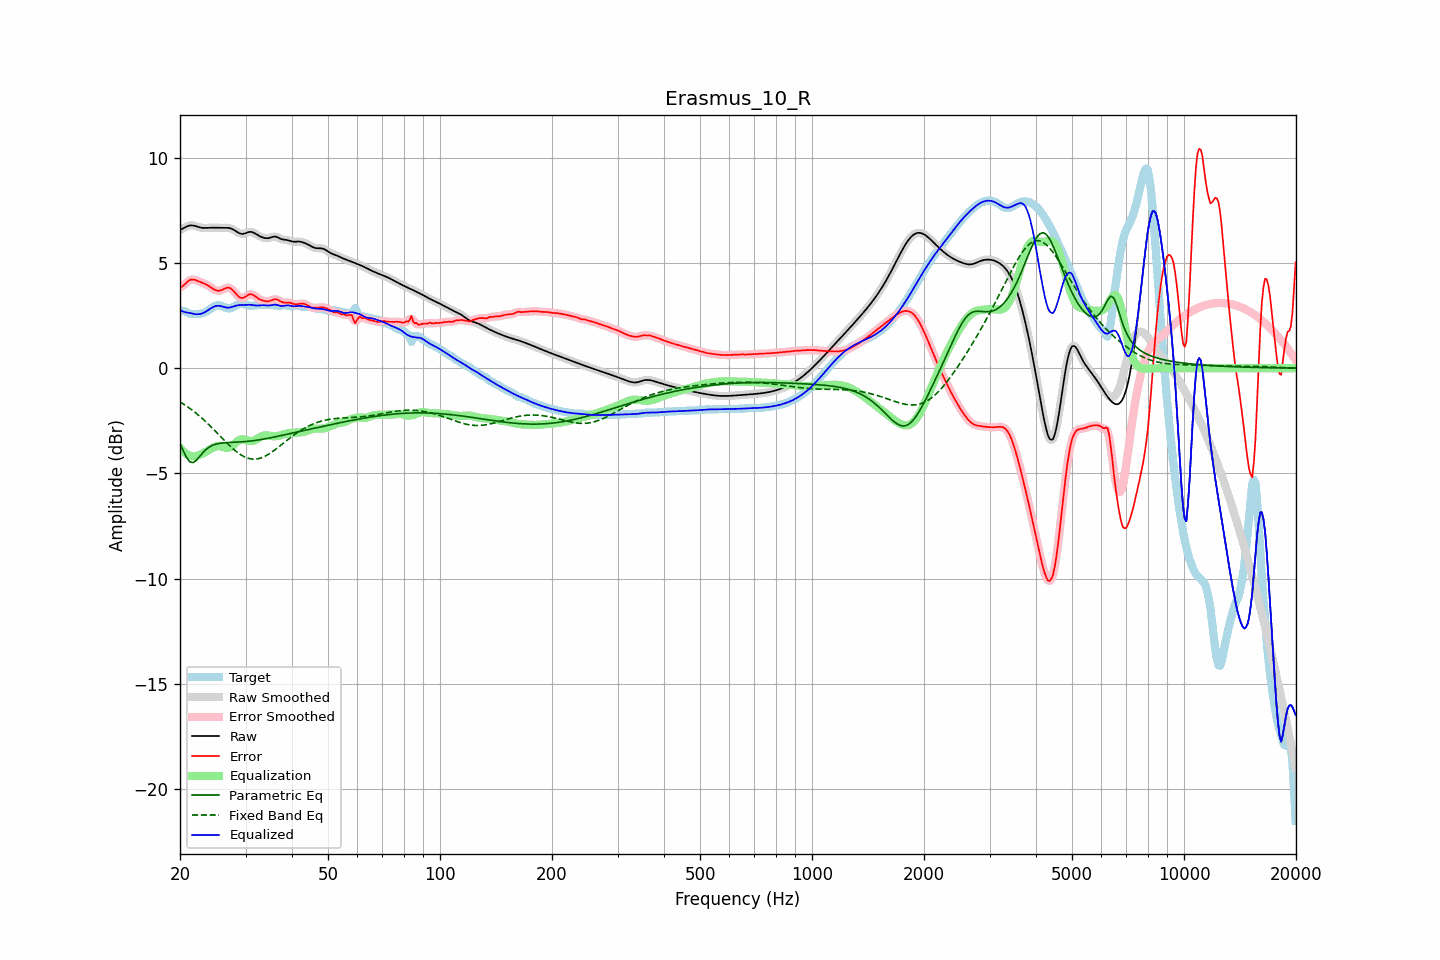

The table this chart was drawn from, first rows:
frequency, raw, error, smoothed, error_smoothed, equalization, parametric_eq, fixed_band_eq, equalized_raw, equalized_smoothed, target
20.00, 6.56, 3.83, 6.56, 3.82, -3.79, -3.58, -1.60, 2.77, 2.77, 2.73
20.20, 6.60, 3.87, 6.60, 3.87, -3.88, -3.75, -1.65, 2.72, 2.73, 2.73
20.40, 6.64, 3.92, 6.64, 3.93, -3.95, -3.92, -1.70, 2.68, 2.69, 2.72
20.61, 6.68, 3.99, 6.68, 3.99, -4.02, -4.08, -1.75, 2.66, 2.66, 2.70
20.81, 6.72, 4.06, 6.72, 4.06, -4.08, -4.23, -1.80, 2.65, 2.65, 2.66
21.02, 6.75, 4.13, 6.75, 4.13, -4.12, -4.34, -1.85, 2.63, 2.63, 2.63
21.23, 6.78, 4.18, 6.77, 4.18, -4.15, -4.44, -1.91, 2.62, 2.62, 2.60
21.44, 6.78, 4.21, 6.78, 4.20, -4.18, -4.47, -1.96, 2.60, 2.60, 2.58
21.66, 6.77, 4.21, 6.78, 4.21, -4.19, -4.49, -2.02, 2.58, 2.59, 2.57
21.87, 6.76, 4.20, 6.76, 4.20, -4.19, -4.44, -2.08, 2.57, 2.57, 2.56
22.09, 6.74, 4.17, 6.74, 4.17, -4.18, -4.39, -2.14, 2.56, 2.56, 2.57
22.31, 6.71, 4.14, 6.72, 4.14, -4.15, -4.30, -2.20, 2.56, 2.56, 2.57
22.54, 6.69, 4.11, 6.69, 4.11, -4.13, -4.22, -2.27, 2.57, 2.57, 2.58
22.76, 6.67, 4.08, 6.67, 4.08, -4.09, -4.13, -2.33, 2.58, 2.58, 2.59
22.99, 6.66, 4.05, 6.66, 4.05, -4.06, -4.03, -2.40, 2.61, 2.61, 2.61
23.22, 6.66, 4.02, 6.66, 4.02, -4.02, -3.95, -2.47, 2.64, 2.64, 2.64
23.45, 6.66, 3.99, 6.66, 3.99, -3.98, -3.88, -2.54, 2.68, 2.68, 2.67
23.69, 6.66, 3.95, 6.66, 3.95, -3.93, -3.82, -2.61, 2.73, 2.73, 2.72
23.92, 6.67, 3.90, 6.67, 3.90, -3.89, -3.76, -2.69, 2.78, 2.78, 2.77
24.16, 6.67, 3.85, 6.67, 3.85, -3.84, -3.72, -2.76, 2.83, 2.83, 2.82
24.40, 6.67, 3.80, 6.67, 3.80, -3.80, -3.67, -2.84, 2.88, 2.88, 2.87
24.65, 6.67, 3.75, 6.67, 3.75, -3.76, -3.65, -2.91, 2.92, 2.92, 2.92
24.89, 6.67, 3.71, 6.67, 3.71, -3.72, -3.62, -2.99, 2.95, 2.95, 2.96
25.14, 6.67, 3.68, 6.67, 3.68, -3.71, -3.60, -3.07, 2.96, 2.96, 2.98
25.39, 6.66, 3.67, 6.67, 3.67, -3.70, -3.58, -3.15, 2.96, 2.96, 2.99
25.65, 6.66, 3.69, 6.66, 3.68, -3.71, -3.57, -3.23, 2.95, 2.95, 2.98
25.91, 6.66, 3.71, 6.66, 3.71, -3.73, -3.56, -3.31, 2.93, 2.93, 2.95
26.16, 6.66, 3.75, 6.66, 3.75, -3.75, -3.55, -3.38, 2.91, 2.91, 2.92
26.43, 6.67, 3.79, 6.67, 3.78, -3.78, -3.54, -3.46, 2.89, 2.89, 2.88
26.69, 6.66, 3.81, 6.67, 3.81, -3.79, -3.54, -3.54, 2.88, 2.88, 2.85
26.96, 6.66, 3.83, 6.66, 3.82, -3.79, -3.53, -3.62, 2.87, 2.87, 2.83
27.23, 6.65, 3.81, 6.65, 3.81, -3.77, -3.53, -3.69, 2.88, 2.88, 2.84
27.50, 6.62, 3.76, 6.62, 3.76, -3.72, -3.53, -3.76, 2.90, 2.90, 2.86
27.77, 6.59, 3.69, 6.59, 3.69, -3.67, -3.52, -3.83, 2.92, 2.92, 2.90
28.05, 6.54, 3.60, 6.54, 3.60, -3.60, -3.52, -3.90, 2.95, 2.95, 2.94
28.33, 6.49, 3.51, 6.49, 3.51, -3.52, -3.52, -3.96, 2.97, 2.97, 2.98
28.62, 6.45, 3.43, 6.45, 3.43, -3.46, -3.51, -4.02, 2.99, 2.99, 3.02
28.90, 6.41, 3.37, 6.41, 3.37, -3.41, -3.51, -4.07, 2.99, 3.00, 3.04
29.19, 6.38, 3.34, 6.38, 3.34, -3.38, -3.50, -4.12, 3.00, 3.00, 3.04
29.48, 6.37, 3.33, 6.38, 3.34, -3.38, -3.50, -4.17, 2.99, 3.00, 3.04
29.78, 6.39, 3.36, 6.39, 3.36, -3.39, -3.49, -4.21, 3.00, 3.00, 3.03
30.08, 6.41, 3.41, 6.42, 3.41, -3.41, -3.48, -4.24, 3.00, 3.00, 3.01
30.38, 6.45, 3.46, 6.44, 3.46, -3.44, -3.48, -4.27, 3.01, 3.01, 2.99
30.68, 6.47, 3.50, 6.47, 3.50, -3.46, -3.47, -4.29, 3.01, 3.01, 2.97
30.99, 6.47, 3.51, 6.47, 3.51, -3.46, -3.46, -4.31, 3.01, 3.01, 2.96
31.30, 6.46, 3.50, 6.46, 3.50, -3.46, -3.45, -4.32, 3.00, 3.00, 2.96
31.61, 6.43, 3.46, 6.43, 3.46, -3.44, -3.44, -4.32, 2.99, 2.99, 2.97
31.93, 6.38, 3.40, 6.38, 3.40, -3.40, -3.43, -4.32, 2.98, 2.98, 2.98
32.24, 6.33, 3.34, 6.34, 3.34, -3.36, -3.42, -4.31, 2.97, 2.97, 2.99
32.57, 6.29, 3.29, 6.29, 3.29, -3.31, -3.41, -4.29, 2.98, 2.98, 3.00
32.89, 6.25, 3.25, 6.25, 3.25, -3.27, -3.40, -4.27, 2.98, 2.98, 3.00
33.22, 6.22, 3.22, 6.22, 3.22, -3.23, -3.38, -4.25, 2.99, 2.99, 3.00
33.55, 6.19, 3.20, 6.19, 3.20, -3.20, -3.37, -4.22, 2.99, 2.99, 2.99
33.89, 6.18, 3.18, 6.18, 3.18, -3.19, -3.36, -4.18, 2.99, 2.99, 2.99
34.23, 6.17, 3.17, 6.17, 3.17, -3.19, -3.34, -4.14, 2.98, 2.98, 3.00
34.57, 6.17, 3.18, 6.18, 3.18, -3.20, -3.33, -4.09, 2.97, 2.98, 3.00
34.92, 6.19, 3.19, 6.20, 3.20, -3.21, -3.31, -4.05, 2.98, 2.98, 3.00
35.27, 6.22, 3.22, 6.22, 3.22, -3.22, -3.30, -3.99, 2.99, 3.00, 3.00
35.62, 6.24, 3.25, 6.24, 3.25, -3.23, -3.28, -3.94, 3.01, 3.01, 2.99
35.97, 6.25, 3.27, 6.25, 3.27, -3.23, -3.27, -3.88, 3.02, 3.01, 2.98
... 635 more rows
